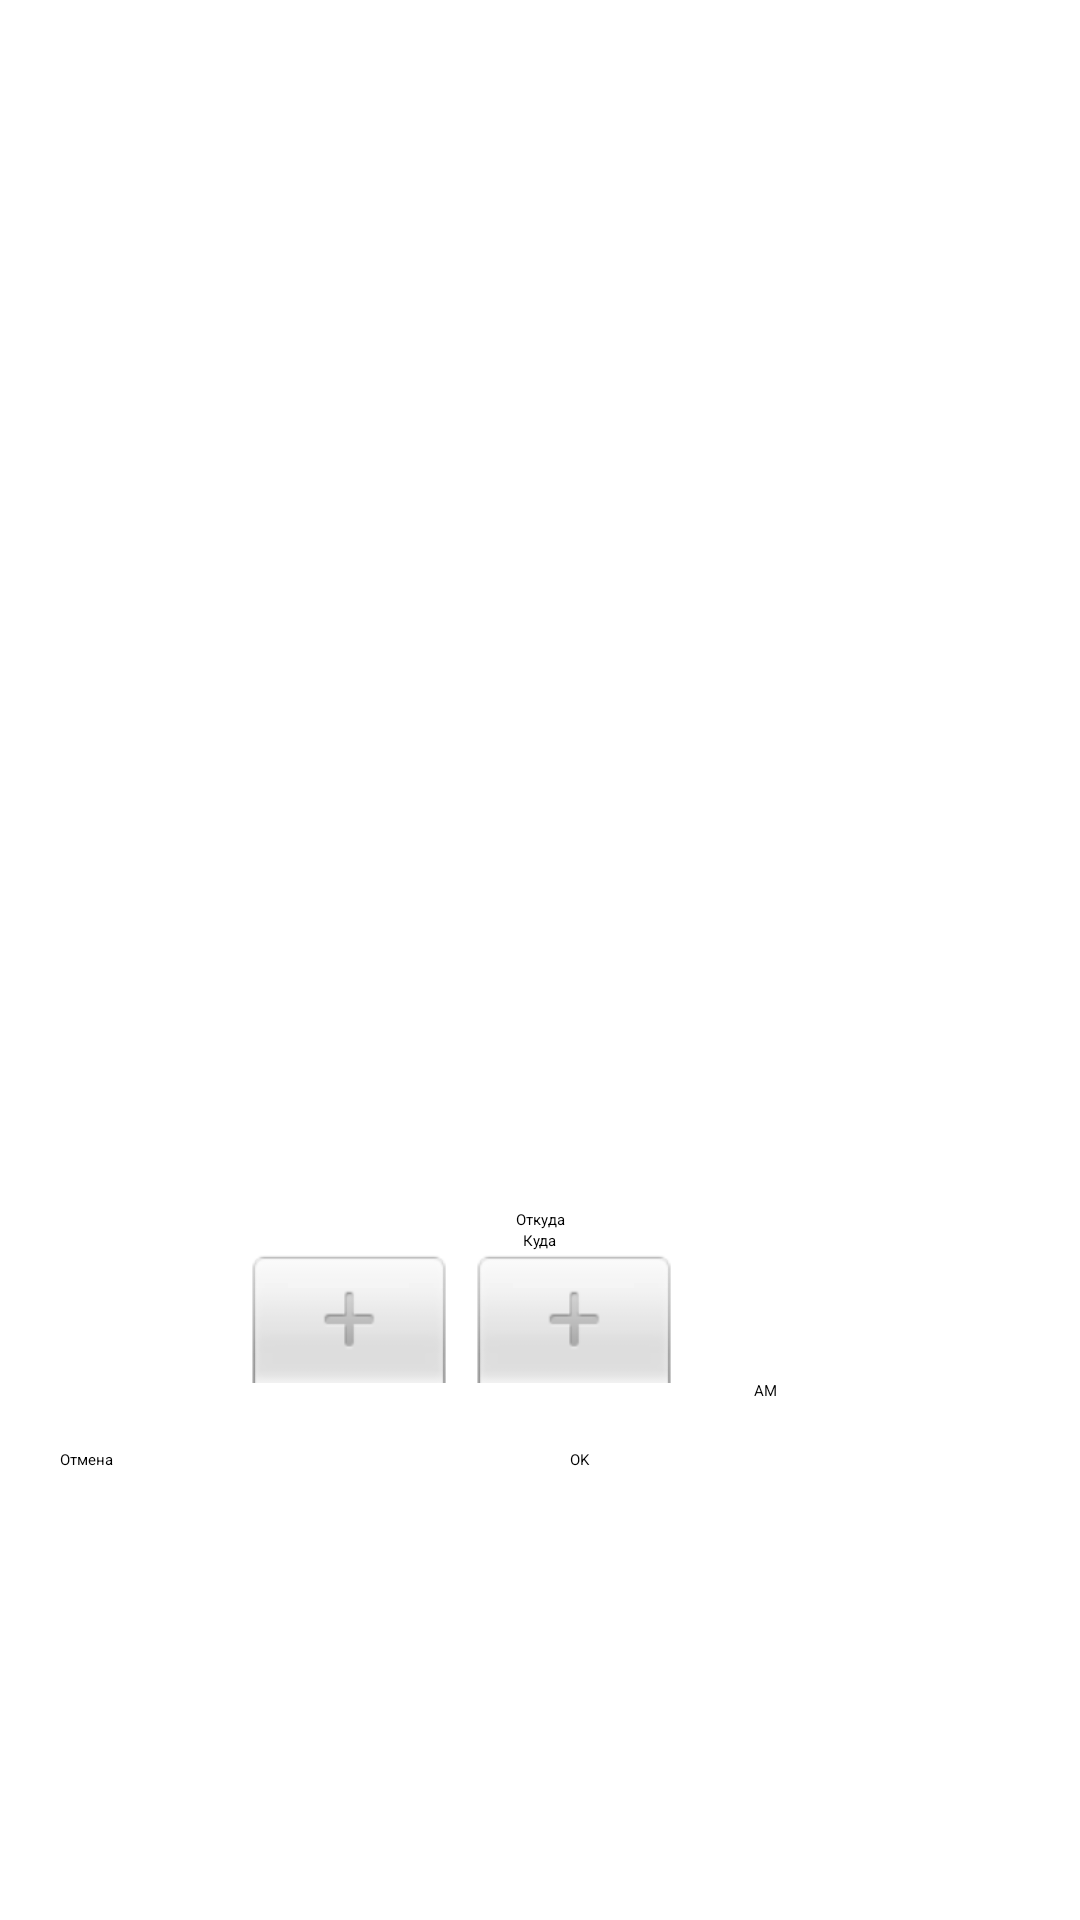

Reconstruct the res/layout file that produces this screen, plus the resources it refers to.
<!-- AndroidManifest.xml: application theme Theme.App.Starting -->
<!-- res/layout/plan_drive_screen_fragment.xml -->
<?xml version="1.0" encoding="utf-8"?>
<androidx.constraintlayout.widget.ConstraintLayout xmlns:android="http://schemas.android.com/apk/res/android"
    xmlns:app="http://schemas.android.com/apk/res-auto"
    android:layout_width="match_parent"
    android:layout_height="match_parent"
    android:layout_margin="8dp"
    android:paddingBottom="150dp">

    <TextView
        android:id="@+id/from_textview"
        android:layout_width="wrap_content"
        android:layout_height="wrap_content"
        android:paddingTop="16dp"
        android:text="@string/from"
        app:layout_constraintBottom_toTopOf="@id/from_spinner"
        app:layout_constraintEnd_toEndOf="parent"
        app:layout_constraintStart_toStartOf="parent" />

    <Spinner
        android:id="@+id/from_spinner"
        android:layout_width="wrap_content"
        android:layout_height="wrap_content"
        app:layout_constraintBottom_toTopOf="@id/to_textview"
        app:layout_constraintEnd_toEndOf="parent"
        app:layout_constraintStart_toStartOf="parent" />

    <TextView
        android:id="@+id/to_textview"
        android:layout_width="wrap_content"
        android:layout_height="wrap_content"
        android:text="@string/to_where"
        app:layout_constraintBottom_toTopOf="@id/to_spinner"
        app:layout_constraintEnd_toEndOf="parent"
        app:layout_constraintStart_toStartOf="parent" />

    <Spinner
        android:id="@+id/to_spinner"
        android:layout_width="wrap_content"
        android:layout_height="wrap_content"
        app:layout_constraintBottom_toTopOf="@id/timepicker"
        app:layout_constraintEnd_toEndOf="parent"
        app:layout_constraintStart_toStartOf="parent" />

    <TimePicker
        android:id="@+id/timepicker"
        android:layout_width="wrap_content"
        android:layout_height="wrap_content"
        android:paddingBottom="16dp"
        android:timePickerMode="spinner"
        app:layout_constraintBottom_toTopOf="@id/button_ok"
        app:layout_constraintEnd_toEndOf="parent"
        app:layout_constraintStart_toStartOf="parent" />

    <Button
        android:id="@+id/button_ok"
        android:layout_width="150dp"
        android:layout_height="wrap_content"
        android:text="@string/ok"
        app:layout_constraintBottom_toBottomOf="parent"
        app:layout_constraintEnd_toEndOf="parent"
        app:layout_constraintStart_toEndOf="@id/cancel_button" />

    <Button
        android:id="@+id/cancel_button"
        android:layout_width="150dp"
        android:layout_height="wrap_content"
        android:text="@string/cancel"
        app:layout_constraintBottom_toBottomOf="parent"
        app:layout_constraintEnd_toStartOf="@id/button_ok"
        app:layout_constraintStart_toStartOf="parent" />

</androidx.constraintlayout.widget.ConstraintLayout>
<!-- resources referenced by this layout -->
<resources>
  <string name="cancel">Отмена</string>
  <string name="from">Откуда</string>
  <string name="ok">OK</string>
  <string name="to_where">Куда</string>
  <style name="Theme.App.Starting" parent="Theme.SplashScreen">
          <item name="windowSplashScreenBackground">#0000FF</item>
          <item name="windowSplashScreenAnimatedIcon">@drawable/redwimc_splash</item>
          <item name="postSplashScreenTheme">@style/Theme.WIMCD</item>
      </style>
  <!-- drawable redwimc_splash: vector/xml drawable (drawable, 3343 chars, omitted) -->
  <style name="Theme.WIMCD" parent="Theme.MaterialComponents.DayNight.NoActionBar">
          
          <item name="colorPrimary">@color/purple_500</item>
          <item name="colorPrimaryVariant">@color/purple_700</item>
          <item name="colorOnPrimary">@color/white</item>
          
          <item name="colorSecondary">@color/teal_200</item>
          <item name="colorSecondaryVariant">@color/teal_700</item>
          <item name="colorOnSecondary">@color/black</item>
          
          <item name="android:statusBarColor">?attr/colorPrimaryVariant</item>
          
          <item name="windowActionBar">false</item>
          <item name="windowNoTitle">true</item>
      </style>
  <!-- not gathered from this repository: default colours our renderer supplied (Android Studio template values) -->
  <color name="purple_500">#FF6200EE</color>
  <color name="purple_700">#FF3700B3</color>
  <color name="teal_200">#FF03DAC5</color>
  <color name="teal_700">#FF018786</color>
  <color name="black">#FF000000</color>
  <color name="white">#FFFFFFFF</color>
</resources>
